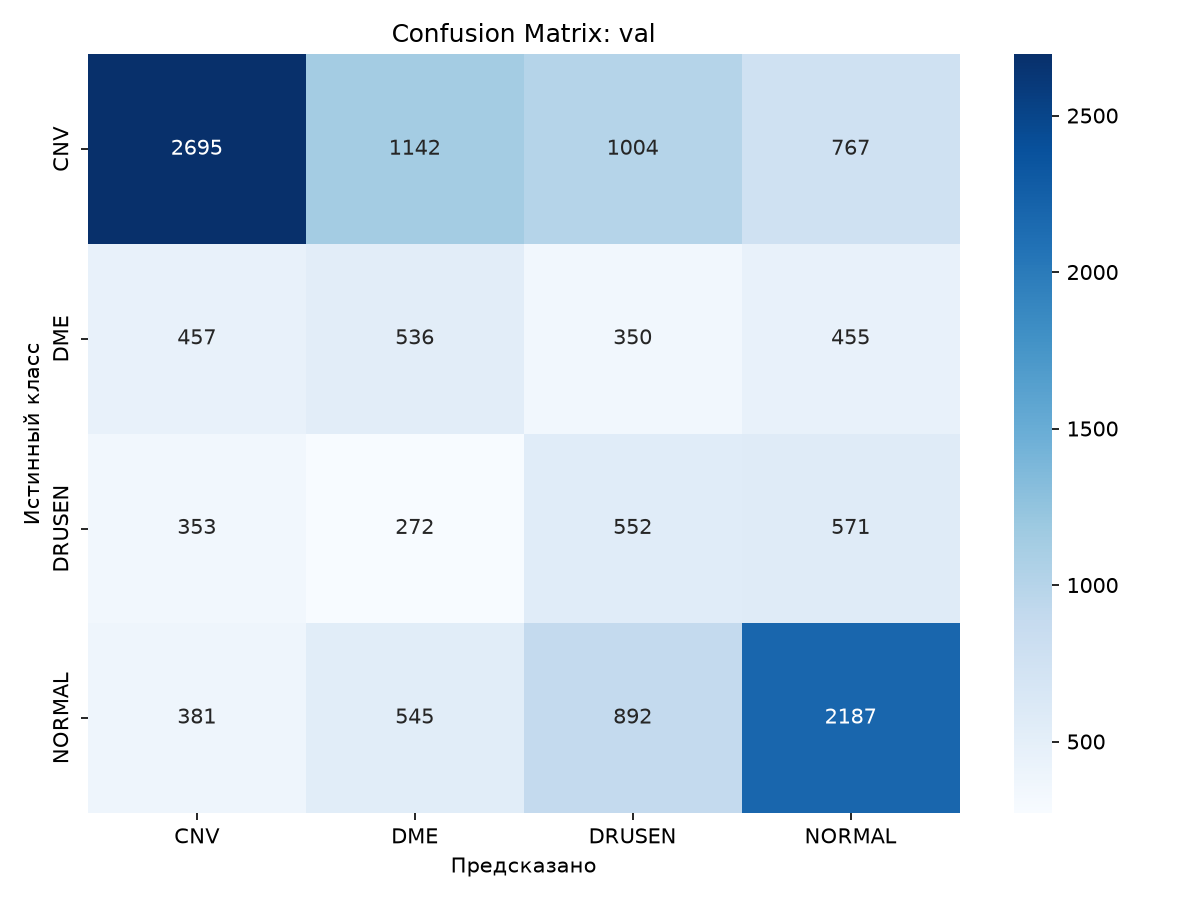

The data file committed next to this chart (first rows):
, CNV, DME, DRUSEN, NORMAL
CNV, 2695, 1142, 1004, 767
DME, 457, 536, 350, 455
DRUSEN, 353, 272, 552, 571
NORMAL, 381, 545, 892, 2187
